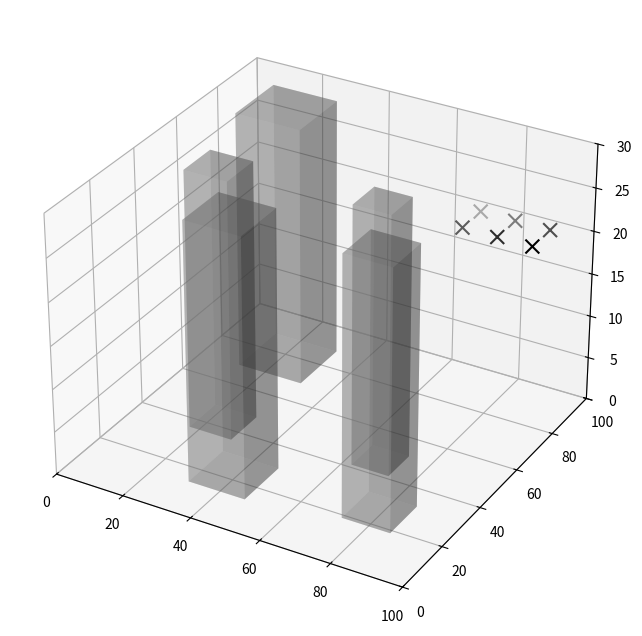

The script that saved this image:
import numpy as np
import matplotlib.pyplot as plt
import matplotlib.animation as animation

class Obstacle:
    def __init__(self, pos, radius):
        self.pos = np.array(pos, dtype=float)
        self.radius = float(radius)

class Drone:
    def __init__(self, drone_id, start_pos, target_pos):
        self.id = drone_id
        self.pos = np.array(start_pos, dtype=float)
        self.target = np.array(target_pos, dtype=float)
        self.velocity = np.zeros(3)
        self.history = [self.pos.copy()]

    def get_attraction(self, k_att=0.1):
        direction = self.target - self.pos
        distance = np.linalg.norm(direction)
        if distance > 0:
            return k_att * direction
        return np.zeros(3)

    def get_repulsion(self, other_drones, obstacles, k_rep=400.0, safe_dist=8.0, obs_margin=6.0):
        rep_force = np.zeros(3)
        
        for other in other_drones:
            if self.id != other.id:
                diff = self.pos - other.pos
                dist = np.linalg.norm(diff)
                if 0 < dist < safe_dist:
                    rep_force += k_rep * (1.0/dist - 1.0/safe_dist) * (1.0/(dist**2)) * (diff/dist)
                    
        for obs in obstacles:
            diff_2d = self.pos[:2] - obs.pos[:2]
            dist_center = np.linalg.norm(diff_2d)
            dist_surface = max(0.1, dist_center - obs.radius)
            
            if dist_surface < obs_margin:
                force_2d = (k_rep * 80) * (1.0/dist_surface - 1.0/obs_margin) * (1.0/(dist_surface**2)) * (diff_2d/dist_center)
                rep_force[0] += force_2d[0]
                rep_force[1] += force_2d[1]
                
        return rep_force

    def update_position(self, other_drones, obstacles, step_size=0.18):
        f_att = self.get_attraction()
        f_rep = self.get_repulsion(other_drones, obstacles)
        
        total_force = f_att + f_rep
        self.velocity = (self.velocity * 0.8) + (total_force * 0.2)
        
        speed = np.linalg.norm(self.velocity)
        dist_to_target = np.linalg.norm(self.target - self.pos)
        
        if speed < 0.2 and dist_to_target > 5.0:
            self.velocity += np.random.uniform(-2.5, 2.5, 3)
            self.velocity[2] = 0 
            
        speed = np.linalg.norm(self.velocity)
        if speed > 3.0:
            self.velocity = (self.velocity / speed) * 3.0
            
        self.pos += self.velocity * step_size
        self.history.append(self.pos.copy())

swarm = [
    Drone(1, [5, 5, 10], [70, 95, 20]),
    Drone(2, [15, 5, 10], [80, 95, 20]),
    Drone(3, [5, 15, 10], [90, 95, 20]),
    Drone(4, [15, 15, 10], [70, 85, 20]),
    Drone(5, [0, 10, 10], [80, 85, 20]),
    Drone(6, [10, 0, 10], [90, 85, 20])
]

np.random.seed()
obstacles = []
attempts = 0

while len(obstacles) < 5 and attempts < 200:
    attempts += 1
    r = np.random.uniform(5, 10)
    px = np.random.uniform(20, 80)
    py = np.random.uniform(20, 80)
    
    overlap = False
    for obs in obstacles:
        if np.linalg.norm(np.array([px, py]) - np.array([obs.pos[0], obs.pos[1]])) < (r + obs.radius + 2.0):
            overlap = True
            break
            
    for t_pos in [d.target for d in swarm]:
        if np.linalg.norm(np.array([px, py]) - np.array([t_pos[0], t_pos[1]])) < (r + 10.0):
            overlap = True
            break
            
    if not overlap:
        obstacles.append(Obstacle([px, py, 0], r))

fig = plt.figure(figsize=(12, 8))
ax = fig.add_subplot(111, projection='3d')
plt.subplots_adjust(left=0.05, right=0.75)

for obs in obstacles:
    z = np.zeros(1)
    dx = np.ones(1) * (obs.radius * 2)
    dy = np.ones(1) * (obs.radius * 2)
    dz = np.ones(1) * 30 
    ax.bar3d(obs.pos[0] - obs.radius, obs.pos[1] - obs.radius, z, dx, dy, dz, color='gray', alpha=0.3)

colors = ['red', 'green', 'blue', 'orange', 'purple', 'cyan']
scatters = [ax.scatter([], [], [], c=colors[i], s=100) for i in range(6)]
lines = [ax.plot([], [], [], c=colors[i], alpha=0.8, linewidth=2)[0] for i in range(6)]
target_scatters = ax.scatter([d.target[0] for d in swarm], [d.target[1] for d in swarm], [d.target[2] for d in swarm], c='black', marker='x', s=100)

ax.set_xlim(0, 100)
ax.set_ylim(0, 100)
ax.set_zlim(0, 30)

hud = fig.text(0.78, 0.5, '', fontsize=10, verticalalignment='center', family='monospace')

def update(frame):
    hud_text = f"--- KINEMATIC MESH ---\nFrame: {frame}\n\n"
    for drone in swarm:
        drone.update_position(swarm, obstacles)
        
    for i, drone in enumerate(swarm):
        history = np.array(drone.history)
        scatters[i]._offsets3d = (history[-1:, 0], history[-1:, 1], history[-1:, 2])
        lines[i].set_data(history[:, 0], history[:, 1])
        lines[i].set_3d_properties(history[:, 2])
        
    min_obs_dist = float('inf')
    for drone in swarm:
        for obs in obstacles:
            dist_surface = np.linalg.norm(drone.pos[:2] - obs.pos[:2]) - obs.radius
            if dist_surface < min_obs_dist:
                min_obs_dist = dist_surface

    hud_text += f"Min Surface Gap: {min_obs_dist:.1f}m\n"
    if min_obs_dist < 2.0:
        hud_text += "\nWARNING: PROXIMITY"
        
    hud.set_text(hud_text)
    return scatters + lines + [hud]

ani = animation.FuncAnimation(fig, update, frames=180, interval=30, blit=False)
plt.show()
